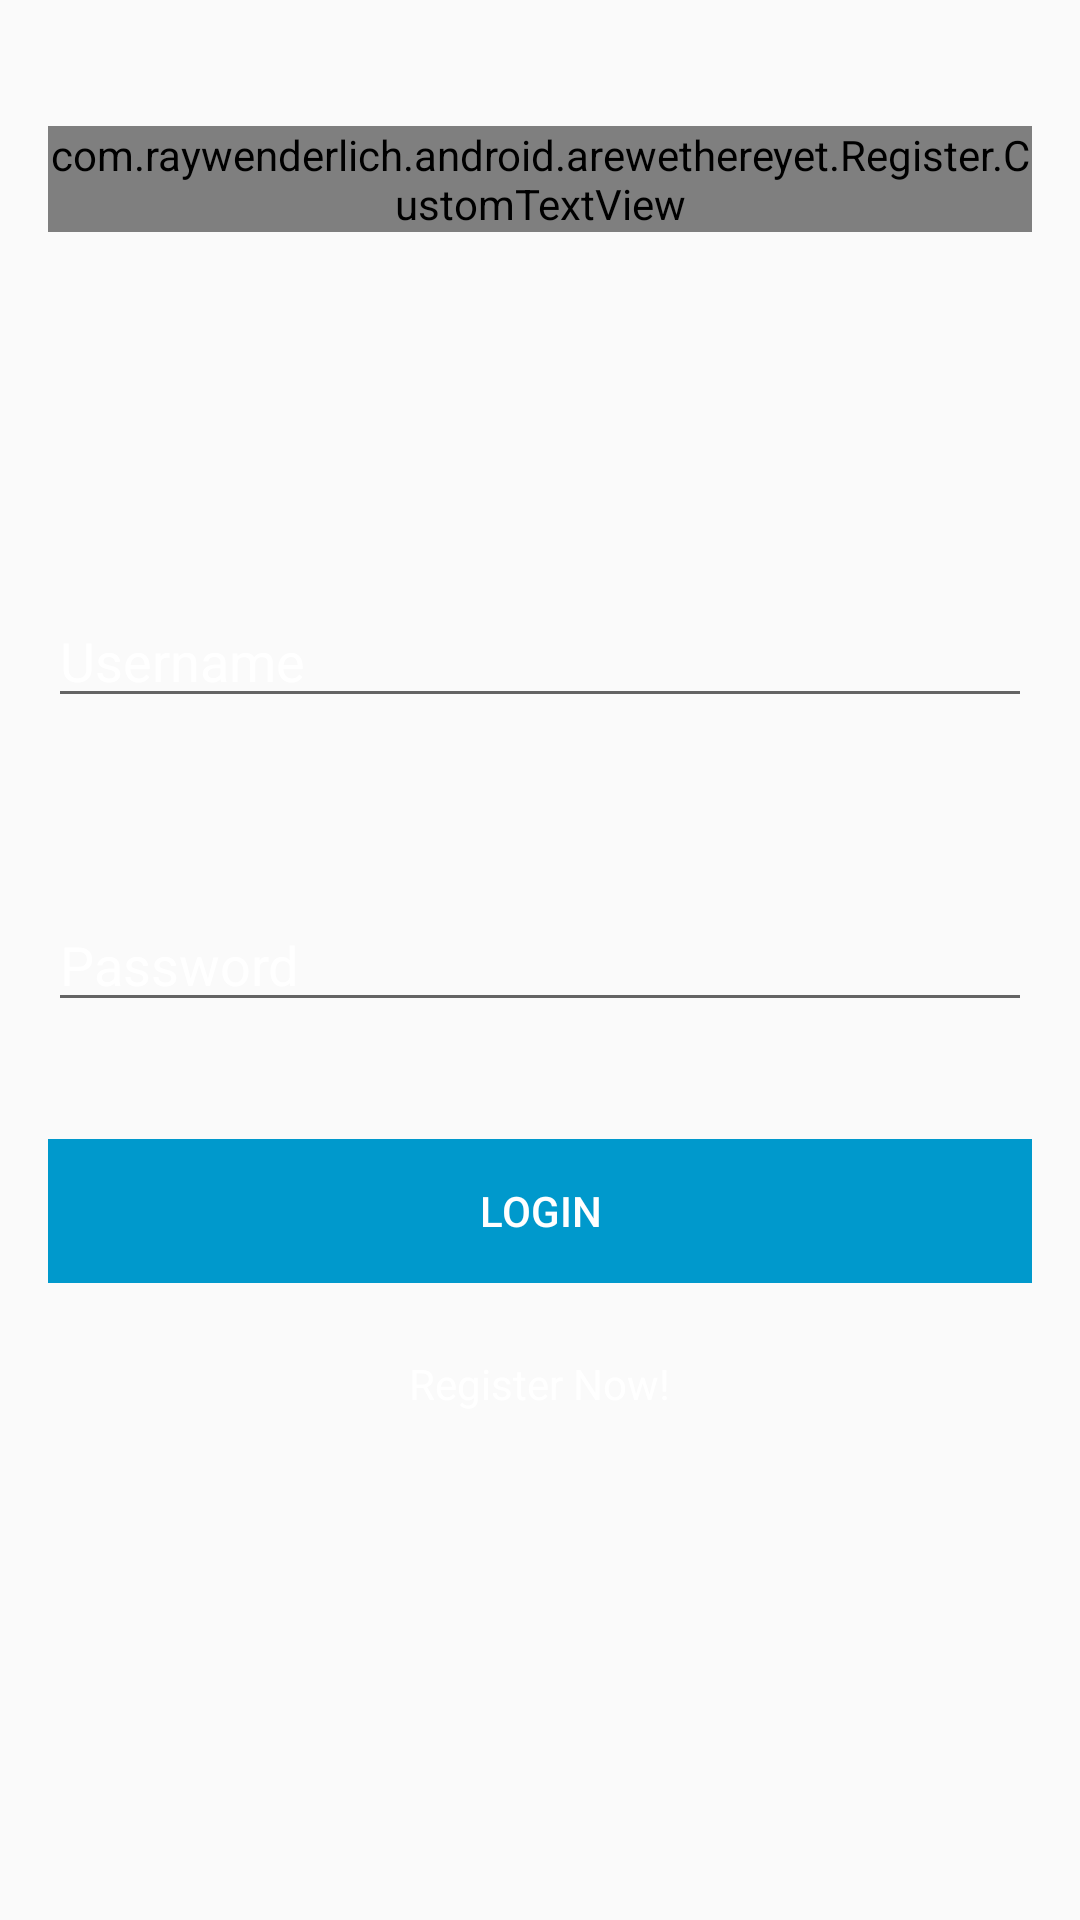

Produce the Android XML layout that renders to this screen, including the resource entries it uses.
<!-- AndroidManifest.xml: application theme AppTheme -->
<!-- res/layout/content_menu.xml -->
<?xml version="1.0" encoding="utf-8"?>
<RelativeLayout xmlns:android="http://schemas.android.com/apk/res/android"
    xmlns:app="http://schemas.android.com/apk/res-auto"
    xmlns:tools="http://schemas.android.com/tools"
    android:layout_width="match_parent"
    android:layout_height="match_parent"
    android:paddingBottom="@dimen/activity_vertical_margin"
    android:paddingLeft="@dimen/activity_horizontal_margin"
    android:paddingRight="@dimen/activity_horizontal_margin"
    android:background="@drawable/intro5"
    android:paddingTop="@dimen/activity_vertical_margin"
    app:layout_behavior="@string/appbar_scrolling_view_behavior"
   >



    <Button
        android:layout_width="match_parent"
        android:layout_height="wrap_content"
        android:text="Login"
        android:textColor="#FFFFFF"
        style="@style/Widget.AppCompat.Button.Borderless"
        android:background="@android:color/holo_blue_dark"
        android:id="@+id/btnlogin"
        android:layout_marginTop="39dp"
        android:layout_below="@+id/edtpass"
        android:layout_alignParentLeft="true"
        android:layout_alignParentStart="true" />

    <EditText
        android:layout_width="match_parent"
        android:layout_height="wrap_content"
        android:id="@+id/edtusername"
        android:hint="Username"
        android:textColorHint="#FFFFFF"
        android:layout_marginBottom="60dp"
        android:layout_above="@+id/edtpass"
        android:layout_alignParentLeft="true"
        android:layout_alignParentStart="true" />

    <EditText
        android:layout_width="match_parent"
        android:layout_height="wrap_content"
        android:inputType="textPassword"
        android:ems="10"
        android:id="@+id/edtpass"
        android:hint="Password"
        android:textColorHint="#FFFFFF"
        android:layout_centerVertical="true"
        android:layout_alignParentLeft="true"
        android:layout_alignParentStart="true" />

    <ScrollView
        android:layout_width="wrap_content"
        android:layout_height="wrap_content"
        android:id="@+id/scrollView" />

    <com.raywenderlich.android.arewethereyet.Register.CustomTextView
        android:layout_width="wrap_content"
        android:layout_height="wrap_content"
        android:textAppearance="?android:attr/textAppearanceLarge"
        android:text="LBS Project"
        android:id="@+id/textView3"
        android:textStyle="bold"
        android:textColor="#FFFFFF"
        android:layout_marginTop="26dp"
        android:textSize="30sp"
        android:layout_below="@+id/scrollView"
        android:layout_centerHorizontal="true" />

    <TextView
        android:layout_width="wrap_content"
        android:layout_height="wrap_content"
        android:text="Register Now!"
        android:textColor="#FFFFFF"
        android:id="@+id/tvregis"
        android:layout_below="@+id/btnlogin"
        android:layout_centerHorizontal="true"
        android:layout_marginTop="24dp" />
</RelativeLayout>
<!-- resources referenced by this layout -->
<resources>
  <dimen name="activity_horizontal_margin">16dp</dimen>
  <dimen name="activity_vertical_margin">16dp</dimen>
  <style name="AppTheme" parent="Theme.AppCompat.Light.DarkActionBar">
          <item name="colorPrimary">@color/ColorPrimary</item>
          <item name="colorPrimaryDark">@color/ColorPrimaryDark</item>
          <item name="colorAccent">@color/ColorAccent</item>
      </style>
  <color name="ColorPrimary">#2196F3</color>
  <color name="ColorPrimaryDark">#BBDEFB</color>
  <color name="ColorAccent">#2196F3</color>
</resources>
